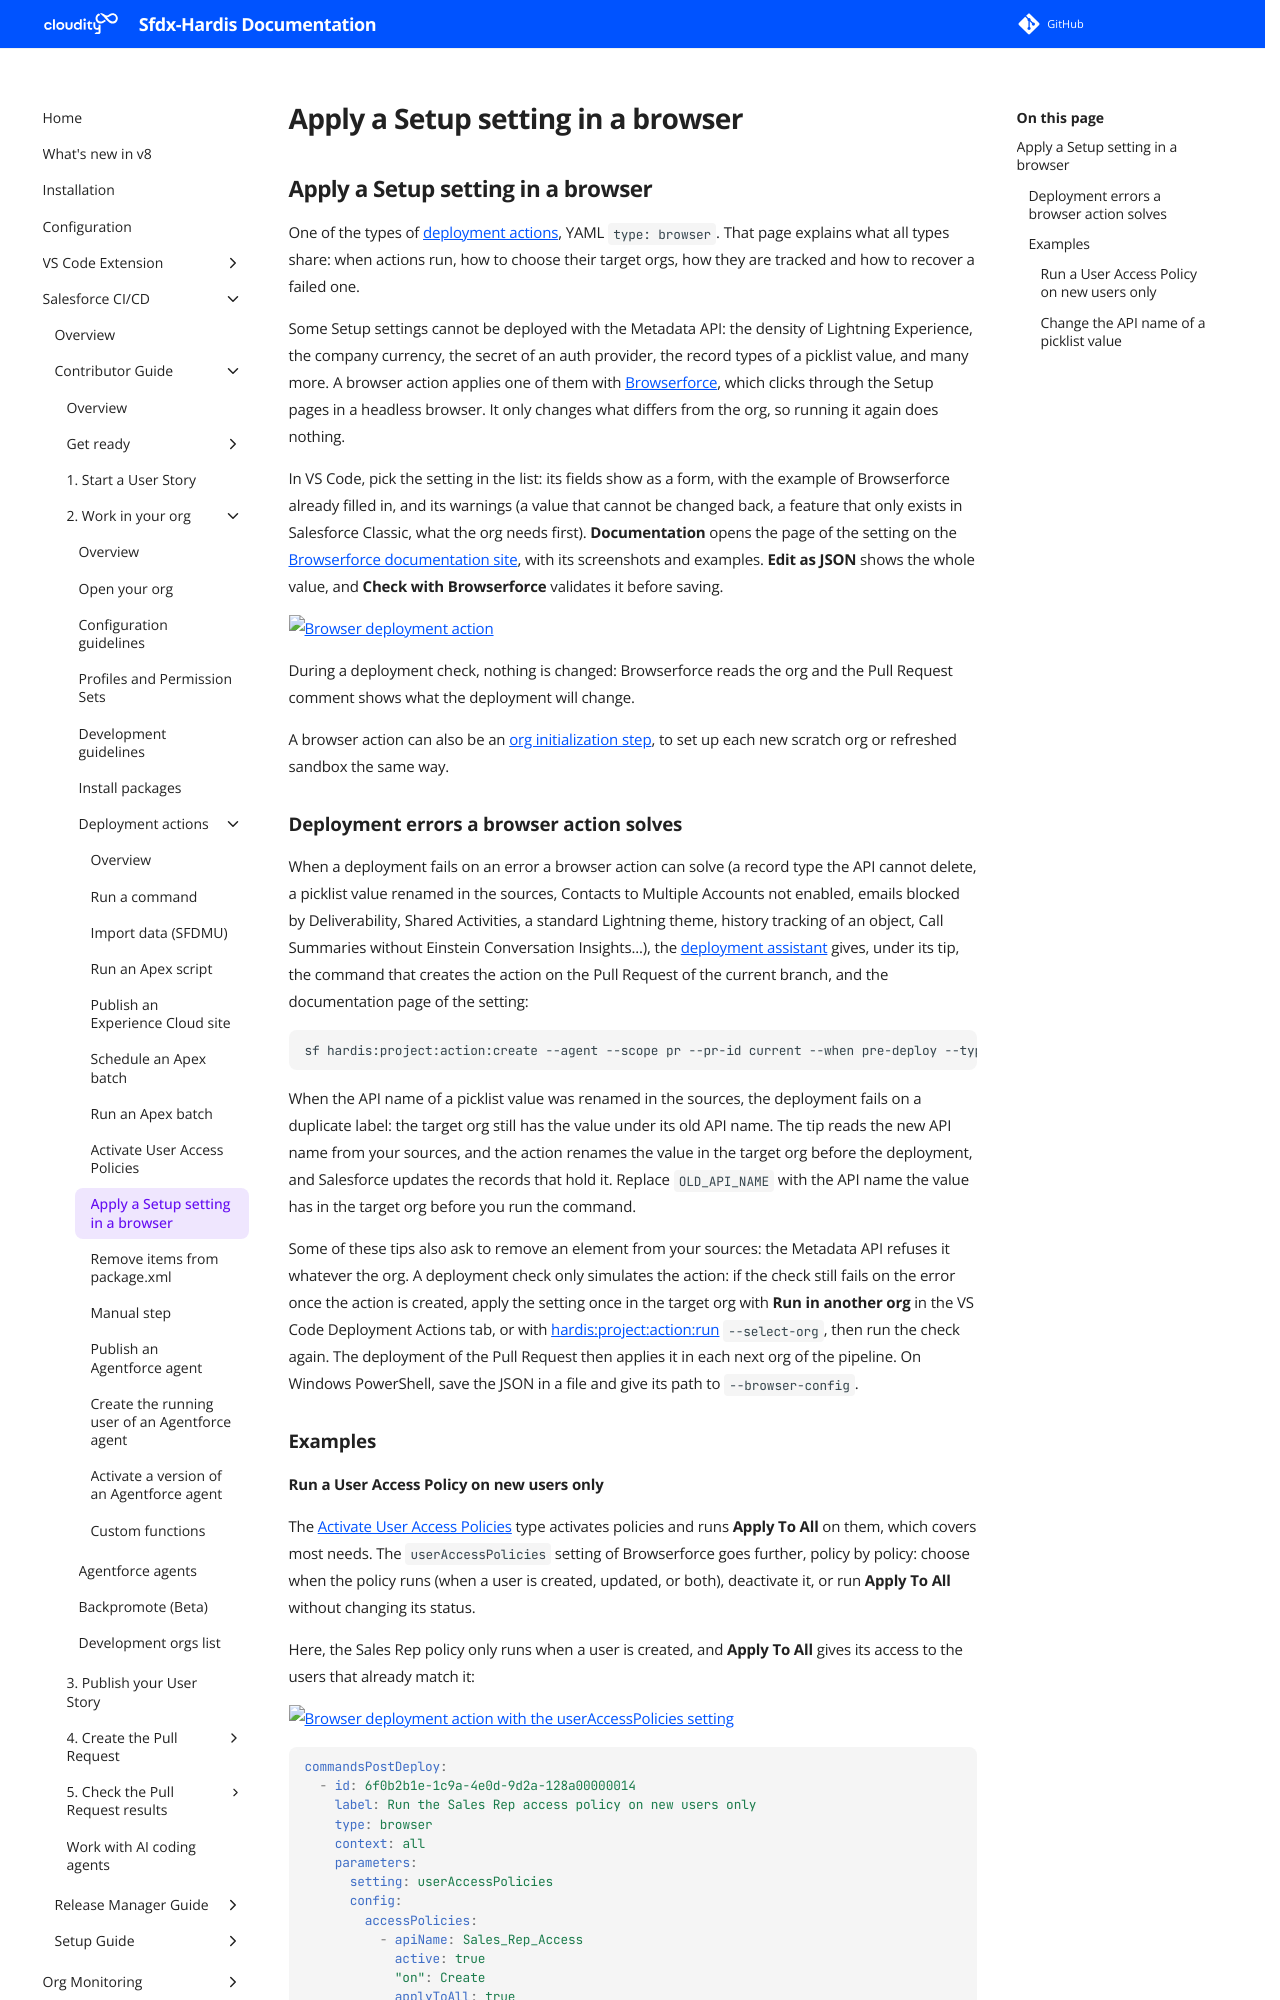

repository: hardisgroupcom/sfdx-hardis · page: salesforce-devops-work-on-user-story-deployment-actions-browser/index.html · generator: mkdocs

---
title: "Apply a Setup setting in a browser - Salesforce deployment action"
description: "Apply a Setup setting the Metadata API cannot deploy with Browserforce, as a step of a Salesforce deployment."
---
<!-- markdownlint-disable MD013 -->

## Apply a Setup setting in a browser

One of the types of [deployment actions](salesforce-devops-work-on-user-story-deployment-actions.md), YAML `type: browser`. That page explains what all types share: when actions run, how to choose their target orgs, how they are tracked and how to recover a failed one.

Some Setup settings cannot be deployed with the Metadata API: the density of Lightning Experience, the company currency, the secret of an auth provider, the record types of a picklist value, and many more. A browser action applies one of them with [Browserforce](https://github.com/amtrack/sfdx-browserforce-plugin), which clicks through the Setup pages in a headless browser. It only changes what differs from the org, so running it again does nothing.

In VS Code, pick the setting in the list: its fields show as a form, with the example of Browserforce already filled in, and its warnings (a value that cannot be changed back, a feature that only exists in Salesforce Classic, what the org needs first). **Documentation** opens the page of the setting on the [Browserforce documentation site](https://amtrack.github.io/sfdx-browserforce-plugin/settings/), with its screenshots and examples. **Edit as JSON** shows the whole value, and **Check with Browserforce** validates it before saving.

![Browser deployment action](assets/images/screenshot-deployment-action-browser.jpg)

During a deployment check, nothing is changed: Browserforce reads the org and the Pull Request comment shows what the deployment will change.

A browser action can also be an [org initialization step](salesforce-devops-org-initialization.md), to set up each new scratch org or refreshed sandbox the same way.

### Deployment errors a browser action solves

When a deployment fails on an error a browser action can solve (a record type the API cannot delete, a picklist value renamed in the sources, Contacts to Multiple Accounts not enabled, emails blocked by Deliverability, Shared Activities, a standard Lightning theme, history tracking of an object, Call Summaries without Einstein Conversation Insights...), the [deployment assistant](salesforce-deployment-agent-error-list.md) gives, under its tip, the command that creates the action on the Pull Request of the current branch, and the documentation page of the setting:

```shell
sf hardis:project:action:create --agent --scope pr --pr-id current --when pre-deploy --type browser --label "Delete record type Account.Old" --browser-setting recordTypes --browser-config '{"deletions":[{"fullName":"Account.Old"}]}'
```

When the API name of a picklist value was renamed in the sources, the deployment fails on a duplicate label: the target org still has the value under its old API name. The tip reads the new API name from your sources, and the action renames the value in the target org before the deployment, and Salesforce updates the records that hold it. Replace `OLD_API_NAME` with the API name the value has in the target org before you run the command.

Some of these tips also ask to remove an element from your sources: the Metadata API refuses it whatever the org. A deployment check only simulates the action: if the check still fails on the error once the action is created, apply the setting once in the target org with **Run in another org** in the VS Code Deployment Actions tab, or with [hardis:project:action:run](hardis/project/action/run.md) `--select-org`, then run the check again. The deployment of the Pull Request then applies it in each next org of the pipeline. On Windows PowerShell, save the JSON in a file and give its path to `--browser-config`.

### Examples

#### Run a User Access Policy on new users only

The [Activate User Access Policies](salesforce-devops-work-on-user-story-deployment-actions-user-access-policy.md) type activates policies and runs **Apply To All** on them, which covers most needs. The `userAccessPolicies` setting of Browserforce goes further, policy by policy: choose when the policy runs (when a user is created, updated, or both), deactivate it, or run **Apply To All** without changing its status.

Here, the Sales Rep policy only runs when a user is created, and **Apply To All** gives its access to the users that already match it:

![Browser deployment action with the userAccessPolicies setting](assets/images/screenshot-deployment-action-browser-user-access-policies.jpg)

```yaml
commandsPostDeploy:
  - id: 6f0b2b1e-1c9a-4e0d-9d2a-128a00000014
    label: Run the Sales Rep access policy on new users only
    type: browser
    context: all
    parameters:
      setting: userAccessPolicies
      config:
        accessPolicies:
          - apiName: Sales_Rep_Access
            active: true
            "on": Create
            applyToAll: true
```
